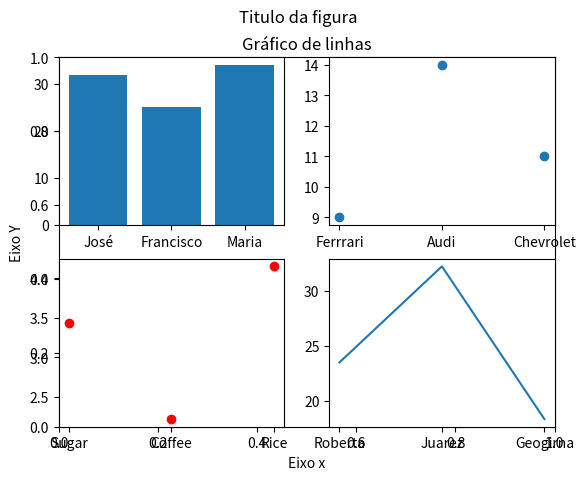

Python code for this plot:
import matplotlib.pyplot as plt

#informações para o gráfico um da figura
name = ['José', 'Francisco', 'Maria']
age = [32, 25, 34]
plt.title('Gráfico de barras')
plt.xlabel('Eixo x')
plt.ylabel('Eixo Y')

#informações pro gráfico dois da figura
brand = ['Ferrrari', 'Audi', 'Chevrolet']
sales = [9, 14, 11]
plt.title('Gráfico de pontos')
plt.xlabel('Eixo x')
plt.ylabel('Eixo Y')

#informações pro gráfico três da figura
product = ['Sugar', 'Coffee', 'Rice']
cost = [3.43, 2.22, 4.15]
plt.title('Gráfico de pontos vermelhos')
plt.xlabel('Eixo x')
plt.ylabel('Eixo Y')

#informações para o gráfico quatro da figura
people = ['Roberta', 'Juarez', 'Geogirna']
bmi = [23.5, 32.2, 18.37]
plt.title('Gráfico de linhas')
plt.xlabel('Eixo x')
plt.ylabel('Eixo Y')

plt.subplot(221)
plt.bar(name, age)

plt.subplot(222)
plt.scatter(brand, sales)

plt.subplot(223)
plt.plot(product, cost, 'ro')

plt.subplot(224)
plt.plot(people, bmi)

plt.suptitle('Titulo da figura')
plt.savefig('figure.jpeg')
plt.show()